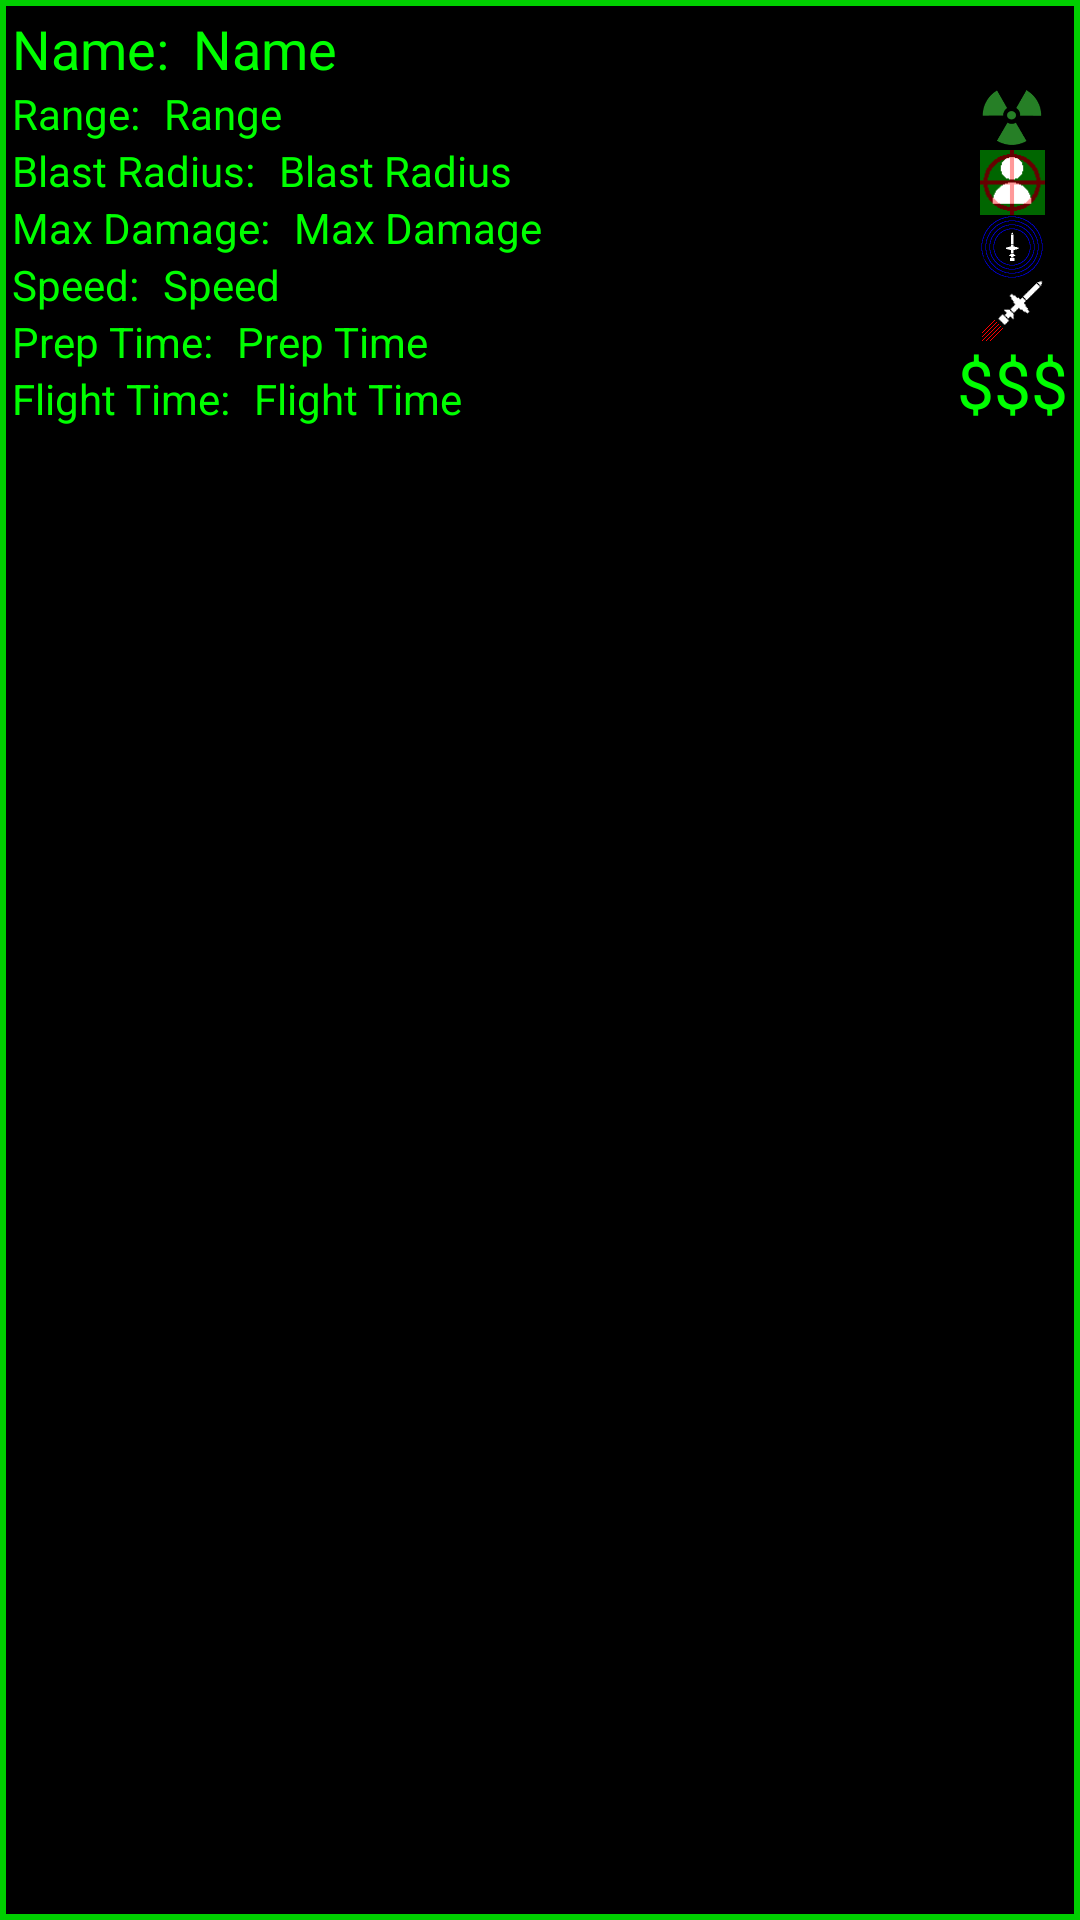

Produce the Android XML layout that renders to this screen, including the resource entries it uses.
<!-- AndroidManifest.xml: application theme AppTheme -->
<!-- res/layout/view_missile_selection.xml -->
<?xml version="1.0" encoding="utf-8"?>
<LinearLayout xmlns:android="http://schemas.android.com/apk/res/android"
              android:orientation="vertical"
              android:layout_width="fill_parent"
              android:layout_height="wrap_content"
              android:background="@drawable/detail_button"
              android:padding="@dimen/ButtonEdgePadding"
              android:layout_marginBottom="@dimen/SelectListSpacing"
              android:id="@+id/lytMain">

    <LinearLayout
        android:orientation="horizontal"
        android:layout_width="match_parent"
        android:layout_height="wrap_content"
        android:id="@+id/lytName">

        <TextView
            android:layout_width="wrap_content"
            android:layout_height="wrap_content"
            android:textAppearance="?android:attr/textAppearanceMedium"
            android:text="@string/type_name"
            android:id="@+id/txtNameTitle"
            android:layout_marginRight="@dimen/SeperatorMargins"/>

        <TextView
            android:layout_width="wrap_content"
            android:layout_height="wrap_content"
            android:textAppearance="?android:attr/textAppearanceMedium"
            android:text="Name"
            android:id="@+id/txtName"
            android:layout_weight="1"/>

    </LinearLayout>

    <LinearLayout
        android:layout_width="match_parent"
        android:layout_height="wrap_content"
        android:orientation="horizontal">

        <LinearLayout
            android:orientation="vertical"
            android:layout_width="wrap_content"
            android:layout_height="wrap_content"
            android:layout_marginRight="@dimen/MainViewSpacing"
            android:layout_weight="1">

            <LinearLayout
                android:orientation="horizontal"
                android:layout_width="match_parent"
                android:layout_height="wrap_content"
                android:id="@+id/lytRange">

                <TextView
                    android:layout_width="wrap_content"
                    android:layout_height="wrap_content"
                    android:textAppearance="?android:attr/textAppearanceSmall"
                    android:text="@string/range"
                    android:id="@+id/txtRangeTitle"
                    android:layout_marginRight="@dimen/SeperatorMargins"/>

                <TextView
                    android:layout_width="wrap_content"
                    android:layout_height="wrap_content"
                    android:textAppearance="?android:attr/textAppearanceSmall"
                    android:text="Range"
                    android:id="@+id/txtRange"
                    android:layout_weight="1"/>
            </LinearLayout>

            <LinearLayout
                android:orientation="horizontal"
                android:layout_width="match_parent"
                android:layout_height="wrap_content"
                android:id="@+id/lytBlastRadius">

                <TextView
                    android:layout_width="wrap_content"
                    android:layout_height="wrap_content"
                    android:textAppearance="?android:attr/textAppearanceSmall"
                    android:text="@string/blast_radius"
                    android:id="@+id/txtBlastRadiusTitle"
                    android:layout_marginRight="@dimen/SeperatorMargins"/>

                <TextView
                    android:layout_width="wrap_content"
                    android:layout_height="wrap_content"
                    android:textAppearance="?android:attr/textAppearanceSmall"
                    android:text="Blast Radius"
                    android:id="@+id/txtBlastRadius"
                    android:layout_weight="1"/>
            </LinearLayout>

            <LinearLayout
                android:orientation="horizontal"
                android:layout_width="match_parent"
                android:layout_height="wrap_content"
                android:id="@+id/lytMaxDamage">

                <TextView
                    android:layout_width="wrap_content"
                    android:layout_height="wrap_content"
                    android:textAppearance="?android:attr/textAppearanceSmall"
                    android:text="@string/max_damage"
                    android:id="@+id/txtMaxDamageTitle"
                    android:layout_marginRight="@dimen/SeperatorMargins"/>

                <TextView
                    android:layout_width="wrap_content"
                    android:layout_height="wrap_content"
                    android:textAppearance="?android:attr/textAppearanceSmall"
                    android:text="Max Damage"
                    android:id="@+id/txtMaxDamage"
                    android:layout_weight="1"/>
            </LinearLayout>

            <LinearLayout
                android:orientation="horizontal"
                android:layout_width="match_parent"
                android:layout_height="wrap_content"
                android:id="@+id/lytSpeed">

                <TextView
                    android:layout_width="wrap_content"
                    android:layout_height="wrap_content"
                    android:textAppearance="?android:attr/textAppearanceSmall"
                    android:text="@string/speed"
                    android:id="@+id/txtSpeedTitle"
                    android:layout_marginRight="@dimen/SeperatorMargins"/>

                <TextView
                    android:layout_width="wrap_content"
                    android:layout_height="wrap_content"
                    android:textAppearance="?android:attr/textAppearanceSmall"
                    android:text="Speed"
                    android:id="@+id/txtSpeed"
                    android:layout_weight="1"/>
            </LinearLayout>

            <LinearLayout
                android:orientation="horizontal"
                android:layout_width="match_parent"
                android:layout_height="wrap_content"
                android:id="@+id/lytPrepTime">

                <TextView
                    android:layout_width="wrap_content"
                    android:layout_height="wrap_content"
                    android:textAppearance="?android:attr/textAppearanceSmall"
                    android:text="@string/prep_time"
                    android:id="@+id/txtPrepTimeTitle"
                    android:layout_marginRight="@dimen/SeperatorMargins"/>

                <TextView
                    android:layout_width="wrap_content"
                    android:layout_height="wrap_content"
                    android:textAppearance="?android:attr/textAppearanceSmall"
                    android:text="Prep Time"
                    android:id="@+id/txtPrepTime"
                    android:layout_weight="1"/>
            </LinearLayout>

            <LinearLayout
                android:orientation="horizontal"
                android:layout_width="match_parent"
                android:layout_height="wrap_content"
                android:id="@+id/lytFlightTime">

                <TextView
                    android:layout_width="wrap_content"
                    android:layout_height="wrap_content"
                    android:textAppearance="?android:attr/textAppearanceSmall"
                    android:text="@string/flight_time"
                    android:id="@+id/txtFlightTimeTitle"
                    android:layout_marginRight="@dimen/SeperatorMargins"/>

                <TextView
                    android:layout_width="wrap_content"
                    android:layout_height="wrap_content"
                    android:textAppearance="?android:attr/textAppearanceSmall"
                    android:text="Flight Time"
                    android:id="@+id/txtFlightTime"
                    android:layout_weight="1"/>
            </LinearLayout>
        </LinearLayout>

        <TextView
            android:layout_width="wrap_content"
            android:layout_height="wrap_content"
            android:layout_marginRight="@dimen/MainViewSpacing"
            android:textSize="@dimen/ReallyBigText"
            android:textColor="?attr/WarningColour"
            android:text=""
            android:id="@+id/txtNumber"
            android:layout_gravity="top"/>

        <LinearLayout
            android:orientation="vertical"
            android:layout_width="wrap_content"
            android:layout_height="match_parent"
            android:layout_gravity="center">

            <ImageView
                android:layout_width="@dimen/SmallButtonSize"
                android:layout_height="@dimen/SmallButtonSize"
                android:id="@+id/imgNuclear"
                android:layout_gravity="center"
                android:clickable="true"
                android:layout_weight="10"
                android:src="@drawable/radiation_trefoil"/>

            <ImageView
                android:layout_width="@dimen/SmallButtonSize"
                android:layout_height="@dimen/SmallButtonSize"
                android:id="@+id/imgTracking"
                android:layout_gravity="center"
                android:clickable="true"
                android:layout_weight="10"
                android:src="@drawable/player_targetting"/>

            <ImageView
                android:layout_width="@dimen/SmallButtonSize"
                android:layout_height="@dimen/SmallButtonSize"
                android:id="@+id/imgECM"
                android:layout_gravity="center"
                android:clickable="true"
                android:layout_weight="10"
                android:src="@drawable/ecm_missile"/>

            <ImageView
                android:layout_width="@dimen/SmallButtonSize"
                android:layout_height="@dimen/SmallButtonSize"
                android:id="@+id/imgFast"
                android:layout_gravity="center"
                android:clickable="true"
                android:layout_weight="10"
                android:src="@drawable/fast_missile"/>

            <TextView
                android:layout_width="wrap_content"
                android:layout_height="wrap_content"
                android:textAppearance="?android:attr/textAppearanceLarge"
                android:text="$$$"
                android:id="@+id/txtCost"
                android:layout_weight="1"
                android:gravity="bottom"/>
        </LinearLayout>

    </LinearLayout>

</LinearLayout>
<!-- resources referenced by this layout -->
<resources>
  <dimen name="ButtonEdgePadding">4dp</dimen>
  <dimen name="MainViewSpacing">8dp</dimen>
  <dimen name="ReallyBigText">50dp</dimen>
  <dimen name="SelectListSpacing">8dp</dimen>
  <dimen name="SeperatorMargins">8dp</dimen>
  <dimen name="SmallButtonSize">32dp</dimen>
  <!-- drawable detail_button (drawable) -->
  <?xml version="1.0" encoding="utf-8"?>
  <shape xmlns:android="http://schemas.android.com/apk/res/android"
      android:shape="rectangle">
      <stroke
          android:width="@dimen/ButtonEdgeWidth"
          android:color="?attr/ButtonEdgeColour" />
      <solid
          android:color="?attr/LightTransparency" />
  
  </shape>
  <string name="blast_radius">Blast Radius:</string>
  <string name="flight_time">Flight Time:</string>
  <string name="max_damage">Max Damage:</string>
  <string name="prep_time">Prep Time:</string>
  <string name="range">Range:</string>
  <string name="speed">Speed:</string>
  <string name="type_name">Name:</string>
  <dimen name="ButtonEdgeWidth">2dp</dimen>
  <!-- drawable text_button_normal (drawable) -->
  <?xml version="1.0" encoding="utf-8"?>
  <shape xmlns:android="http://schemas.android.com/apk/res/android"
      android:shape="rectangle">
      <stroke
          android:width="@dimen/ButtonEdgeWidth"
          android:color="?attr/ButtonEdgeColour" />
      <solid
          android:color="?attr/ButtonTransparency" />
  
  </shape>
  <!-- drawable text_button_red (drawable) -->
  <?xml version="1.0" encoding="utf-8"?>
  <shape xmlns:android="http://schemas.android.com/apk/res/android"
      android:shape="rectangle">
      <stroke
          android:width="@dimen/ButtonEdgeWidth"
          android:color="?attr/ButtonEdgeColour" />
      <solid
          android:color="?attr/ButtonRedColour" />
  
  </shape>
  <!-- drawable text_button_green (drawable) -->
  <?xml version="1.0" encoding="utf-8"?>
  <shape xmlns:android="http://schemas.android.com/apk/res/android"
      android:shape="rectangle">
      <stroke
          android:width="@dimen/ButtonEdgeWidth"
          android:color="?attr/ButtonEdgeColour" />
      <solid
          android:color="?attr/ButtonGreenColour" />
  
  </shape>
  <!-- drawable text_button_yellow (drawable) -->
  <?xml version="1.0" encoding="utf-8"?>
  <shape xmlns:android="http://schemas.android.com/apk/res/android"
      android:shape="rectangle">
      <stroke
          android:width="@dimen/ButtonEdgeWidth"
          android:color="?attr/ButtonEdgeColour" />
      <solid
          android:color="?attr/ButtonYellowColour" />
  
  </shape>
  <!-- drawable detail_button_highlighted (drawable) -->
  <?xml version="1.0" encoding="utf-8"?>
  <shape xmlns:android="http://schemas.android.com/apk/res/android"
      android:shape="rectangle">
      <stroke
          android:width="@dimen/ButtonEdgeWidth"
          android:color="?attr/ButtonEdgeColour" />
      <solid
          android:color="?attr/LightPositiveTransparency" />
  
  </shape>
  <!-- drawable detail_button_disabled (drawable) -->
  <?xml version="1.0" encoding="utf-8"?>
  <shape xmlns:android="http://schemas.android.com/apk/res/android"
      android:shape="rectangle">
      <stroke
          android:width="@dimen/ButtonEdgeWidth"
          android:color="?attr/ButtonDisabledEdgeColour" />
      <solid
          android:color="?attr/LightNegativeTransparency" />
  
  </shape>
</resources>
